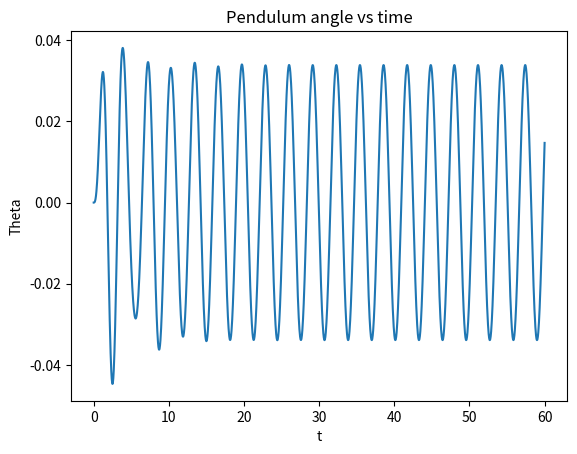
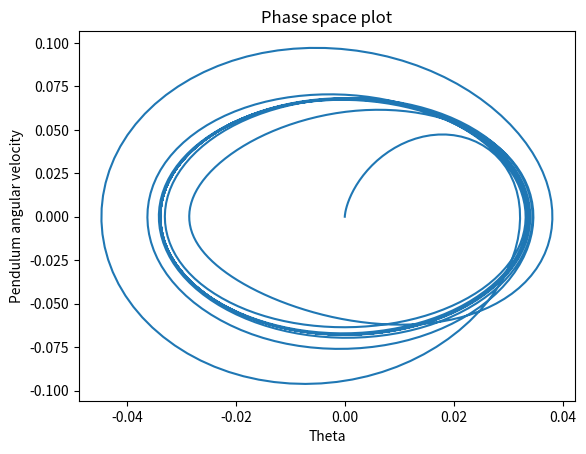

Generate these figures, in order, with matplotlib:
import numpy as np
import matplotlib.pyplot as plt
from scipy.integrate import solve_ivp

def driven_pendulum(t, y, omega_drive, A, b, g, L):
    '''
    returns first and second derviates of theta using eqn of motion provided
    
    '''
    theta, d_theta = y
    
    # rearragnement of motion equation given to calculate second derivate of theta
    dd_theta = -b*d_theta - (g/L)*np.sin(theta) + (A*omega_drive**2/L)*np.sin(omega_drive*t)*np.cos(theta)

    return d_theta, dd_theta



def main():

    # constants provided
    L = 1.0
    g = 9.81
    m = 1.0
    b = 0.5

    # variables to play with
    A = 0.05 # amplitude of drive
    omega_drive = 2 # rate of drive

    # start values
    theta0 = 0# start angle of pendulum radians
    d_theta0 = 0 # this is angular velocity of pendulum
    y = [theta0, d_theta0]

    # time space
    t_0 = 0
    t_end = 60
    n = 2000
    t = np.linspace(t_0, t_end, n) # time values to evaluate over
    
    # integrate to solve for theta with respect to time using scipy.integrate
    sol_obj = solve_ivp(fun=driven_pendulum,
                        t_span=(t_0, t_end),
                        y0=y,
                        t_eval=t,
                        args=(omega_drive, A, b, g, L)
                        )
    theta = sol_obj.y[0]
    d_theta = sol_obj.y[1]

    # this keeps theta within +/- pi for nicer plotting
    theta_wrapped = (theta + np.pi) % (2 * np.pi) - np.pi

    # plot theta (pendulum angle vs time)
    fig, ax = plt.subplots()
    ax.plot(t, theta)
    ax.set_xlabel('t')
    ax.set_ylabel('Theta')
    ax.set_title(f'Pendulum angle vs time')
    plt.show()
    plt.close()

    # plot phase space
    fig, ax = plt.subplots()
    ax.plot(theta_wrapped, d_theta)
    ax.set_xlabel('Theta')
    ax.set_ylabel('Pendulum angular velocity')
    ax.set_title(f'Phase space plot')
    plt.show()
    plt.close()










   



if __name__ == "__main__":
    main()
